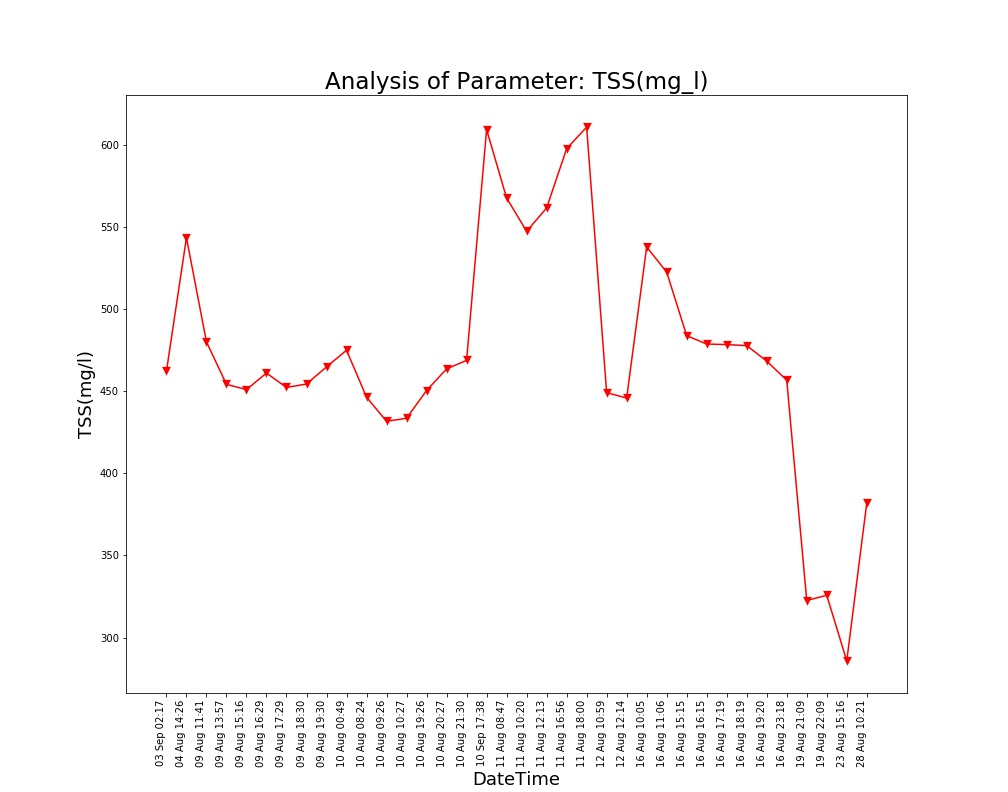

Source data for this figure (header and first rows):
Unnamed: 0, DateTime, Date, Time, TSS(mg/l)
0.0, 04 Aug 14:26, 04 Aug 2021, 14:26:24, 543.6
1.0, 09 Aug 11:41, 09 Aug 2021, 11:41:48, 480.1
2.0, 09 Aug 13:57, 09 Aug 2021, 13:57:19, 454.2
3.0, 09 Aug 15:16, 09 Aug 2021, 15:16:19, 451
4.0, 09 Aug 16:29, 09 Aug 2021, 16:29:24, 461.1
5.0, 09 Aug 17:29, 09 Aug 2021, 17:29:51, 452.3
6.0, 09 Aug 18:30, 09 Aug 2021, 18:30:16, 454.4
7.0, 09 Aug 19:30, 09 Aug 2021, 19:30:40, 464.9
8.0, 10 Aug 00:49, 10 Aug 2021, 00:49:39, 475
9.0, 10 Aug 08:24, 10 Aug 2021, 08:24:01, 446.4
10.0, 10 Aug 09:26, 10 Aug 2021, 09:26:56, 431.7
11.0, 10 Aug 10:27, 10 Aug 2021, 10:27:28, 433.6
12.0, 10 Aug 19:26, 10 Aug 2021, 19:26:33, 450.5
13.0, 10 Aug 20:27, 10 Aug 2021, 20:27:03, 463.6
14.0, 10 Aug 21:30, 10 Aug 2021, 21:30:23, 468.8
15.0, 11 Aug 08:47, 11 Aug 2021, 08:47:06, 567.8
16.0, 11 Aug 10:20, 11 Aug 2021, 10:20:04, 547.5
17.0, 11 Aug 12:13, 11 Aug 2021, 12:13:36, 561.7
18.0, 11 Aug 16:56, 11 Aug 2021, 16:56:21, 597.8
19.0, 11 Aug 18:00, 11 Aug 2021, 18:00:02, 610.9
20.0, 12 Aug 10:59, 12 Aug 2021, 10:59:37, 449.2
21.0, 12 Aug 12:14, 12 Aug 2021, 12:14:31, 445.9
22.0, 16 Aug 10:05, 16 Aug 2021, 10:05:25, 537.9
23.0, 16 Aug 11:06, 16 Aug 2021, 11:06:03, 522.6
24.0, 16 Aug 15:15, 16 Aug 2021, 15:15:28, 483.9
25.0, 16 Aug 16:15, 16 Aug 2021, 16:15:54, 478.8
26.0, 16 Aug 17:19, 16 Aug 2021, 17:19:32, 478.4
27.0, 16 Aug 18:19, 16 Aug 2021, 18:19:53, 477.8
28.0, 16 Aug 19:20, 16 Aug 2021, 19:20:17, 468.4
29.0, 16 Aug 23:18, 16 Aug 2021, 23:18:09, 456.8
30.0, 19 Aug 21:09, 19 Aug 2021, 21:09:25, 322.6
31.0, 19 Aug 22:09, 19 Aug 2021, 22:09:52, 325.8
32.0, 23 Aug 15:16, 23 Aug 2021, 15:16:38, 285.8
33.0, 28 Aug 10:21, 28 Aug 2021, 10:21:18, 381.9
, 03 Sep 02:17, 03 Sep 2021, 02:17:33, 462.2
, 10 Sep 17:38, 10 Sep 2021, 17:38:26, 609.4
